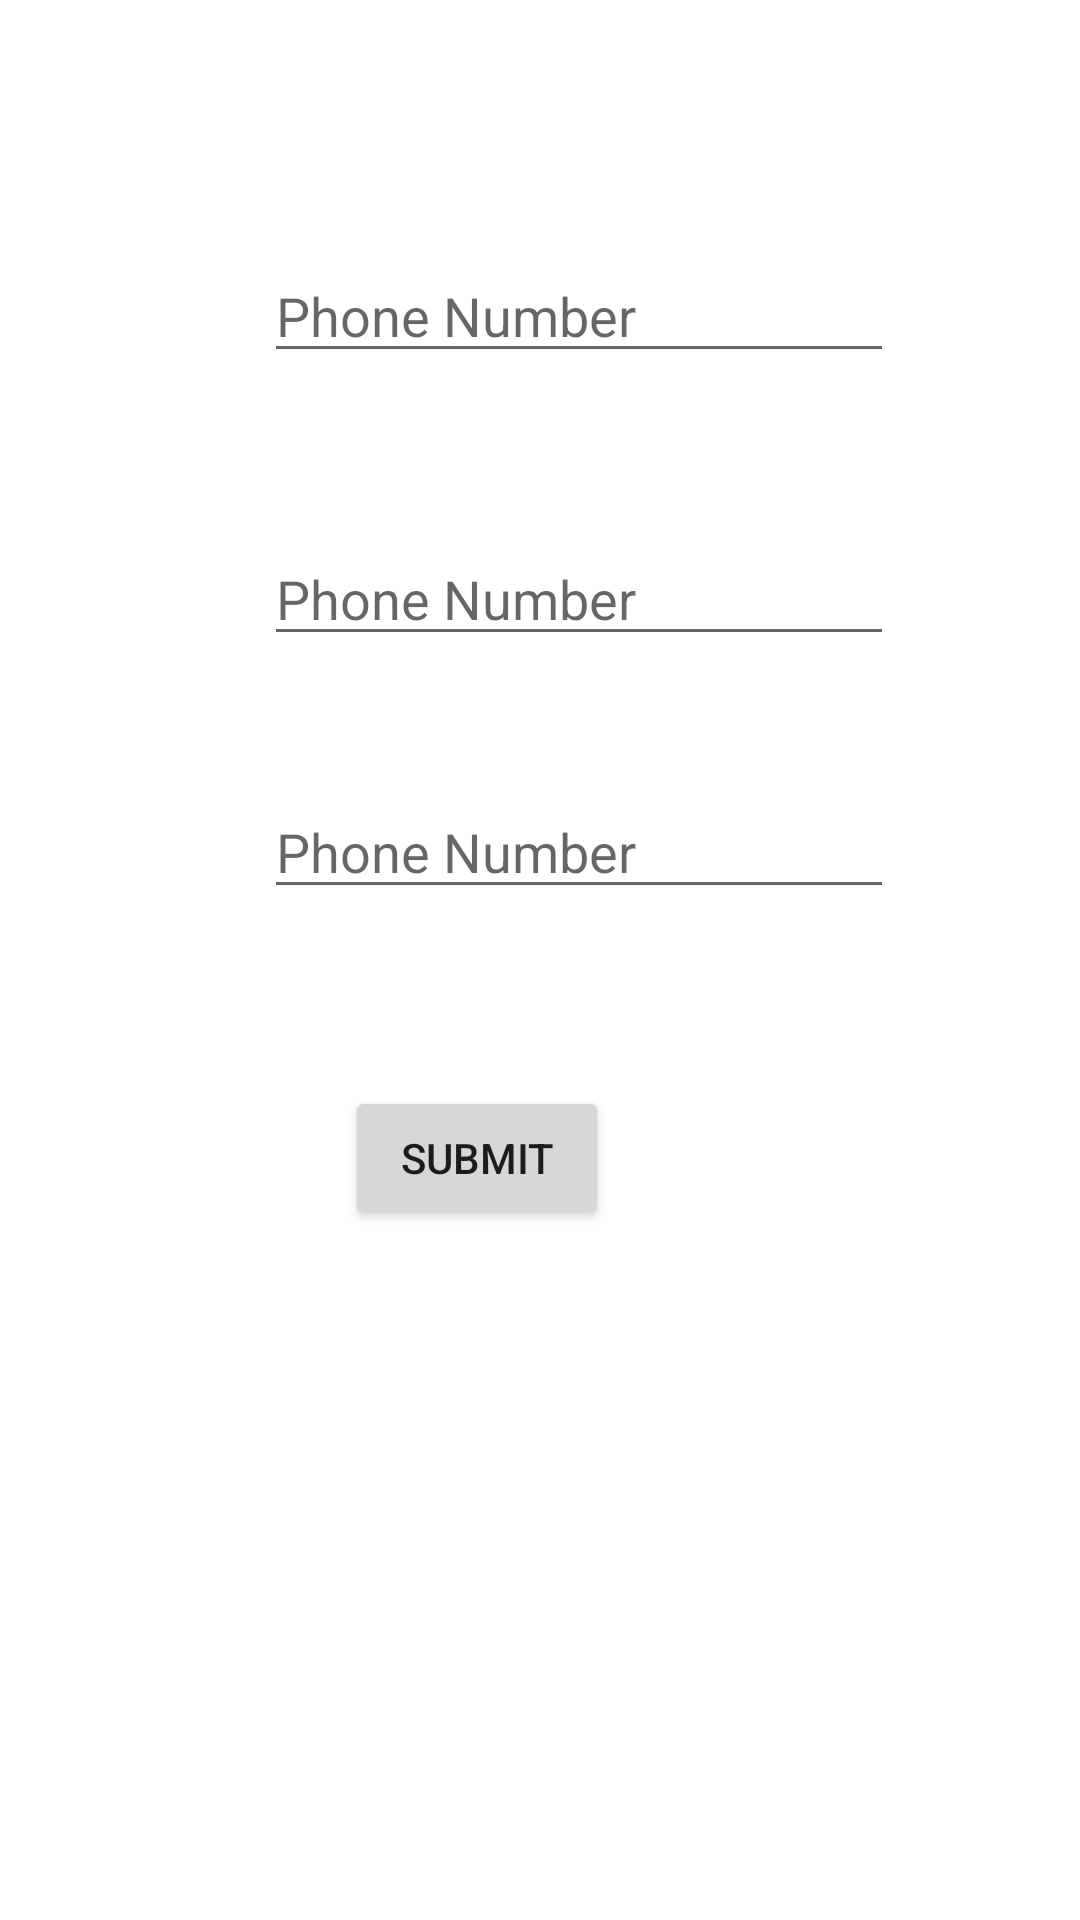

Android layout source for this screen:
<!-- AndroidManifest.xml: application theme Theme.SosApplication -->
<!-- res/layout/activity_add_contacts.xml -->
<?xml version="1.0" encoding="utf-8"?>
<androidx.constraintlayout.widget.ConstraintLayout xmlns:android="http://schemas.android.com/apk/res/android"
    xmlns:app="http://schemas.android.com/apk/res-auto"
    xmlns:tools="http://schemas.android.com/tools"
    android:layout_width="match_parent"
    android:layout_height="match_parent"
    tools:context=".AddContacts">

    <TextView
        android:id="@+id/textView"
        android:layout_width="266dp"
        android:layout_height="0dp"
        android:layout_marginTop="66dp"
        android:layout_marginEnd="46dp"
        android:layout_marginBottom="39dp"
        android:text="Add Contacts"
        android:textSize="20sp"
        app:layout_constraintBottom_toTopOf="@+id/editText1"
        app:layout_constraintEnd_toEndOf="parent"
        app:layout_constraintTop_toTopOf="parent" />

    <EditText
        android:id="@+id/editText1"
        android:layout_width="wrap_content"
        android:layout_height="wrap_content"
        android:layout_marginEnd="16dp"
        android:layout_marginBottom="53dp"
        android:ems="10"
        android:hint="Phone Number"
        android:inputType="textPersonName"
        app:layout_constraintBottom_toTopOf="@+id/editText2"
        app:layout_constraintEnd_toEndOf="@+id/textView"
        app:layout_constraintTop_toBottomOf="@+id/textView" />

    <EditText
        android:id="@+id/editText2"
        android:layout_width="wrap_content"
        android:layout_height="wrap_content"
        android:layout_marginBottom="43dp"
        android:ems="10"
        android:hint="Phone Number"
        android:inputType="textPersonName"
        app:layout_constraintBottom_toTopOf="@+id/editText3"
        app:layout_constraintEnd_toEndOf="@+id/editText1"
        app:layout_constraintStart_toStartOf="@+id/editText1"
        app:layout_constraintTop_toBottomOf="@+id/editText1" />

    <EditText
        android:id="@+id/editText3"
        android:layout_width="wrap_content"
        android:layout_height="wrap_content"
        android:layout_marginBottom="59dp"
        android:ems="10"
        android:hint="Phone Number"
        android:inputType="textPersonName"
        app:layout_constraintBottom_toTopOf="@+id/buttonSubmit"
        app:layout_constraintStart_toStartOf="@+id/editText2"
        app:layout_constraintTop_toBottomOf="@+id/editText2" />

    <Button
        android:id="@+id/buttonSubmit"
        android:layout_width="wrap_content"
        android:layout_height="wrap_content"
        android:layout_marginStart="27dp"
        android:layout_marginBottom="230dp"
        android:text="submit"
        app:layout_constraintBottom_toBottomOf="parent"
        app:layout_constraintStart_toStartOf="@+id/editText3"
        app:layout_constraintTop_toBottomOf="@+id/editText3" />

</androidx.constraintlayout.widget.ConstraintLayout>
<!-- resources referenced by this layout -->
<resources>
  <style name="Theme.SosApplication" parent="Theme.MaterialComponents.DayNight.DarkActionBar">
          
          <item name="colorPrimary">@color/purple_500</item>
          <item name="colorPrimaryVariant">@color/purple_700</item>
          <item name="colorOnPrimary">@color/white</item>
          
          <item name="colorSecondary">@color/teal_200</item>
          <item name="colorSecondaryVariant">@color/teal_700</item>
          <item name="colorOnSecondary">@color/black</item>
          
          <item name="android:statusBarColor" tools:targetApi="l">?attr/colorPrimaryVariant</item>
          
      </style>
  <!-- not gathered from this repository: default colours our renderer supplied (Android Studio template values) -->
  <color name="purple_500">#FF6200EE</color>
  <color name="purple_700">#FF3700B3</color>
  <color name="teal_200">#FF03DAC5</color>
  <color name="teal_700">#FF018786</color>
  <color name="black">#FF000000</color>
  <color name="white">#FFFFFFFF</color>
</resources>
